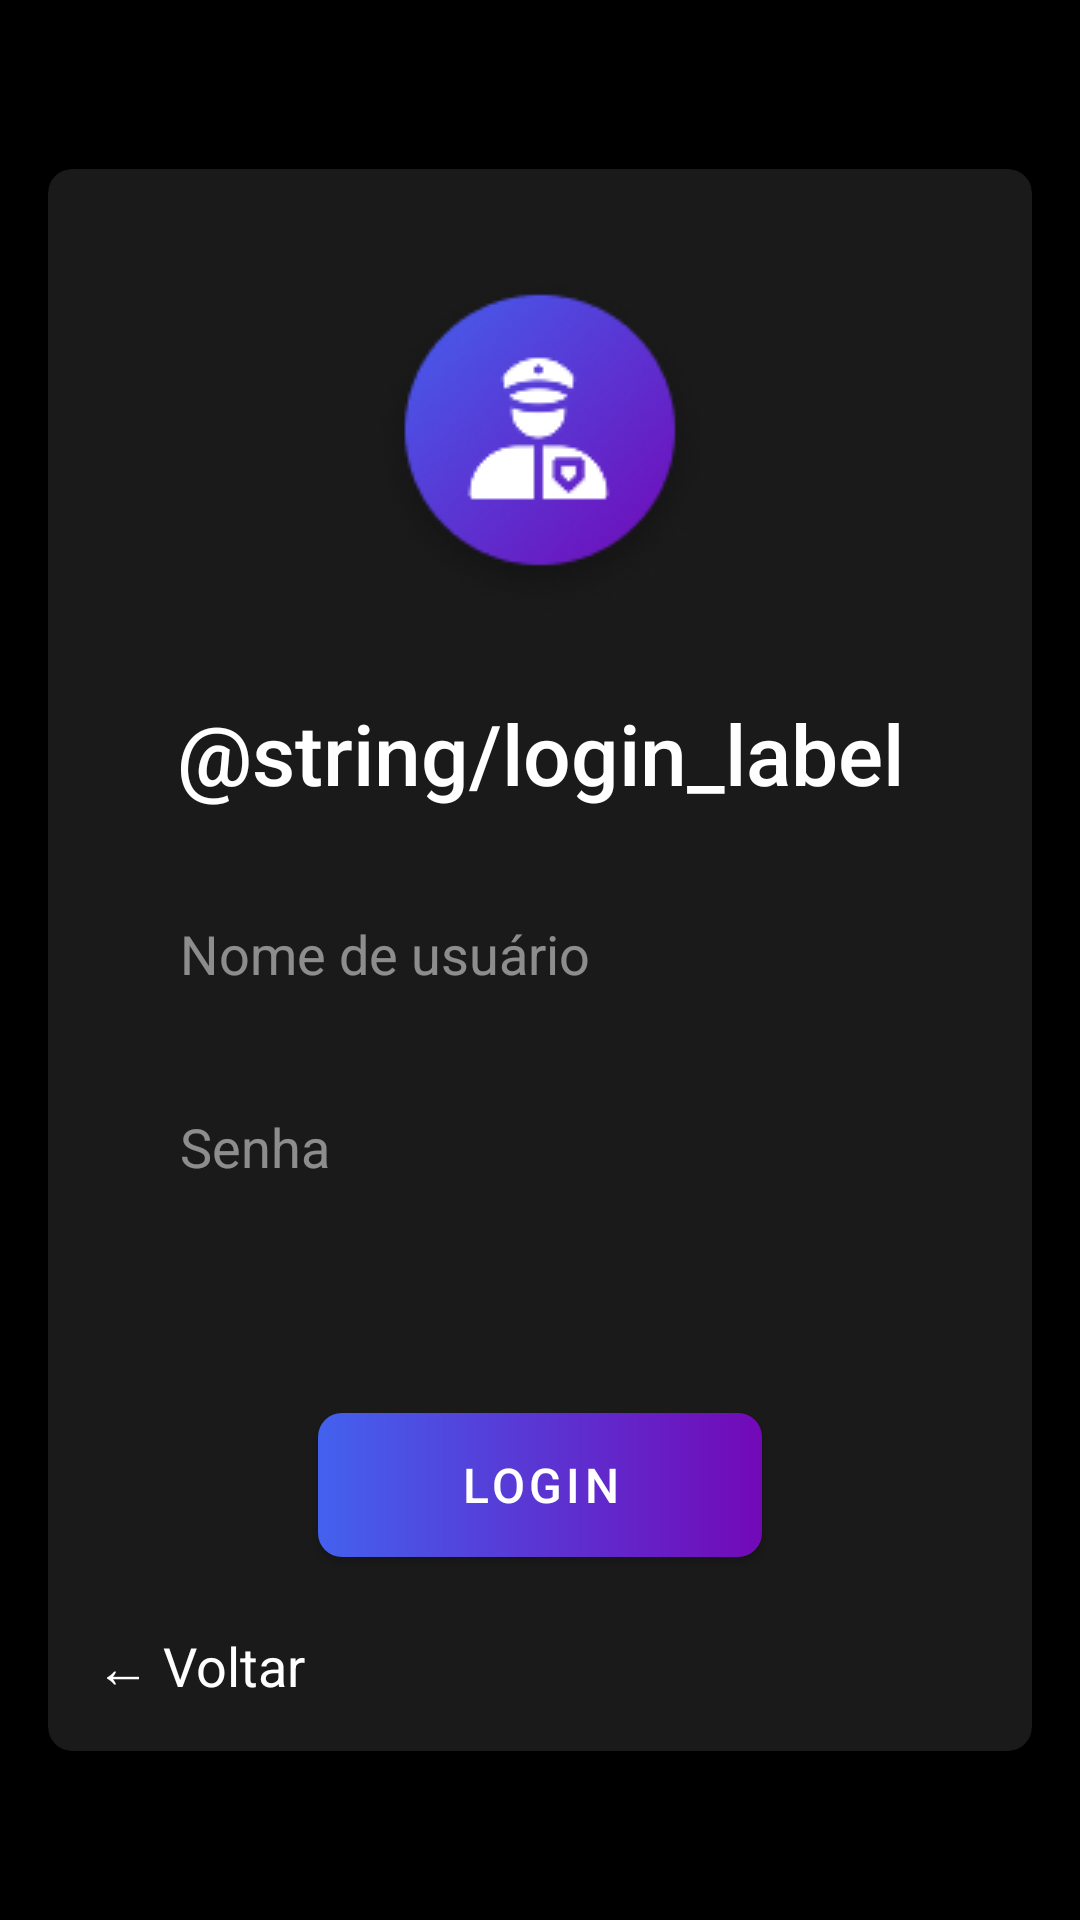

Android layout source for this screen:
<!-- AndroidManifest.xml: application theme Theme.DenunciaAI -->
<!-- res/layout/activity_login_policial.xml -->
<?xml version="1.0" encoding="utf-8"?>
<androidx.constraintlayout.widget.ConstraintLayout xmlns:android="http://schemas.android.com/apk/res/android"
    xmlns:app="http://schemas.android.com/apk/res-auto"
    xmlns:tools="http://schemas.android.com/tools"
    android:layout_width="match_parent"
    android:layout_height="match_parent"
    android:background="@color/colorBlack"
    tools:context=".ActivityLoginPolicial">

    <androidx.cardview.widget.CardView
        android:id="@+id/formContainer"
        android:layout_width="match_parent"
        android:layout_height="wrap_content"
        android:layout_marginStart="16dp"
        android:layout_marginEnd="16dp"
        app:cardBackgroundColor="@color/container"
        app:cardCornerRadius="8dp"
        app:cardElevation="4dp"
        app:layout_constraintBottom_toBottomOf="parent"
        app:layout_constraintEnd_toEndOf="parent"
        app:layout_constraintStart_toStartOf="parent"
        app:layout_constraintTop_toBottomOf="parent"
        app:layout_constraintTop_toTopOf="parent">

        <androidx.constraintlayout.widget.ConstraintLayout
            android:layout_width="match_parent"
            android:layout_height="wrap_content"
            android:padding="16dp">

            <ImageView
                android:id="@+id/policiaImage"
                android:layout_width="120dp"
                android:layout_height="120dp"
                android:layout_marginTop="16dp"
                android:src="@drawable/policia"
                app:layout_constraintEnd_toEndOf="parent"
                app:layout_constraintStart_toStartOf="parent"
                app:layout_constraintTop_toTopOf="parent" />

            <TextView
                android:id="@+id/loginmsg"
                android:layout_width="0dp"
                android:layout_height="wrap_content"
                android:layout_marginStart="16dp"
                android:layout_marginTop="24dp"
                android:layout_marginEnd="16dp"
                android:fontFamily="sans-serif-medium"
                android:gravity="center"
                android:text="@string/login_label"
                android:textColor="@android:color/white"
                android:textSize="28sp"
                app:layout_constraintEnd_toEndOf="parent"
                app:layout_constraintStart_toStartOf="parent"
                app:layout_constraintTop_toBottomOf="@id/policiaImage" />

            <EditText
                android:id="@+id/etUsername"
                android:layout_width="0dp"
                android:layout_height="wrap_content"
                android:layout_marginStart="16dp"
                android:layout_marginTop="24dp"
                android:layout_marginEnd="16dp"
                android:background="@drawable/input"
                android:hint="Nome de usuário"
                android:inputType="text"
                android:padding="12dp"
                android:textColor="@android:color/white"
                android:textColorHint="#80FFFFFF"
                app:layout_constraintEnd_toEndOf="parent"
                app:layout_constraintStart_toStartOf="parent"
                app:layout_constraintTop_toBottomOf="@id/loginmsg" />

            <EditText
                android:id="@+id/etPassword"
                android:layout_width="0dp"
                android:layout_height="wrap_content"
                android:layout_marginStart="16dp"
                android:layout_marginTop="16dp"
                android:layout_marginEnd="16dp"
                android:background="@drawable/input"
                android:hint="Senha"
                android:inputType="textPassword"
                android:padding="12dp"
                android:textColor="@android:color/white"
                android:textColorHint="#80FFFFFF"
                app:layout_constraintEnd_toEndOf="parent"
                app:layout_constraintStart_toStartOf="parent"
                app:layout_constraintTop_toBottomOf="@id/etUsername" />

            <Button
                android:id="@+id/btnLogin"
                android:layout_width="0dp"
                android:layout_height="wrap_content"
                android:layout_marginStart="16dp"
                android:layout_marginTop="32dp"
                android:layout_marginEnd="16dp"
                android:layout_marginBottom="16dp"
                android:background="@drawable/gradient_button_background"
                android:text="Login"
                android:textColor="@android:color/white"
                android:textSize="16sp"
                app:backgroundTint="@null"
                app:layout_constraintBottom_toBottomOf="parent"
                app:layout_constraintEnd_toEndOf="parent"
                app:layout_constraintStart_toStartOf="parent"
                app:layout_constraintTop_toBottomOf="@id/etPassword"
                app:layout_constraintWidth_percent="0.5" />

            <TextView
                android:id="@+id/btnBack"
                android:layout_width="wrap_content"
                android:layout_height="wrap_content"
                android:layout_marginTop="24dp"
                android:text="← Voltar"
                android:textColor="@color/colorWhite"
                android:textSize="18sp"
                app:layout_constraintTop_toBottomOf="@+id/btnLogin"
                tools:layout_editor_absoluteX="16dp" />

        </androidx.constraintlayout.widget.ConstraintLayout>
    </androidx.cardview.widget.CardView>

    <ProgressBar
        android:id="@+id/progressBar"
        android:layout_width="wrap_content"
        android:layout_height="wrap_content"
        android:layout_marginTop="24dp"
        android:indeterminate="true"
        android:visibility="gone"
        app:layout_constraintEnd_toEndOf="parent"
        app:layout_constraintStart_toStartOf="parent"
        app:layout_constraintTop_toBottomOf="@id/formContainer" />

</androidx.constraintlayout.widget.ConstraintLayout>
<!-- resources referenced by this layout -->
<resources>
  <color name="colorBlack">#000000</color>
  <color name="colorWhite">#FFFFFF</color>
  <color name="container">#1A1A1A</color>
  <!-- drawable gradient_button_background (drawable) -->
  <?xml version="1.0" encoding="utf-8"?>
  <shape xmlns:android="http://schemas.android.com/apk/res/android"
      android:shape="rectangle">
      <corners android:radius="8dp" />
      <gradient
          android:angle="0"
          android:endColor="#7209B7"
          android:startColor="#4361EE"
          android:type="linear" />
      <padding
          android:bottom="8dp"
          android:left="8dp"
          android:right="8dp"
          android:top="8dp" />
  </shape>
  <!-- drawable policia: png bitmap (drawable, 14824 bytes) -->
  <style name="Theme.DenunciaAI" parent="Theme.MaterialComponents.DayNight.NoActionBar">
          
          <item name="colorPrimary">@color/colorPrimary</item>
          <item name="colorPrimaryVariant">@color/colorPrimaryDark</item>
          <item name="colorOnPrimary">@color/colorWhite</item>
          
          
          <item name="colorSecondary">@color/colorAccent</item>
          <item name="colorSecondaryVariant">@color/colorAccent</item>
          <item name="colorOnSecondary">@color/colorBlack</item>
          
          
          <item name="android:statusBarColor">@color/colorPrimaryDark</item>
          
          
          <item name="android:textColorPrimary">@color/colorBlack</item>
          <item name="android:textColorSecondary">@color/colorPrimaryDark</item>
          
          
          <item name="buttonStyle">@style/Widget.DenunciaAI.Button</item>
      </style>
  <color name="colorPrimary">#3F51B5</color>
  <color name="colorPrimaryDark">#303F9F</color>
  <color name="colorAccent">#FF4081</color>
  <style name="Widget.DenunciaAI.Button" parent="Widget.MaterialComponents.Button">
          <item name="android:textColor">@color/colorWhite</item>
          <item name="backgroundTint">@color/colorPrimary</item>
      </style>
</resources>
